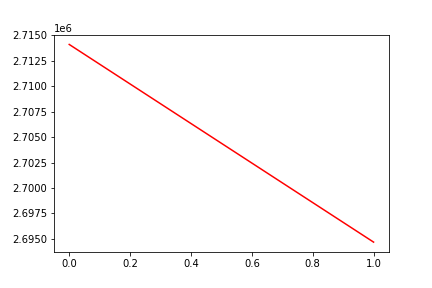

The file beside this chart, header and first rows:
, date, assets
0, 0, 2714113
1, 20180815, 2694679
